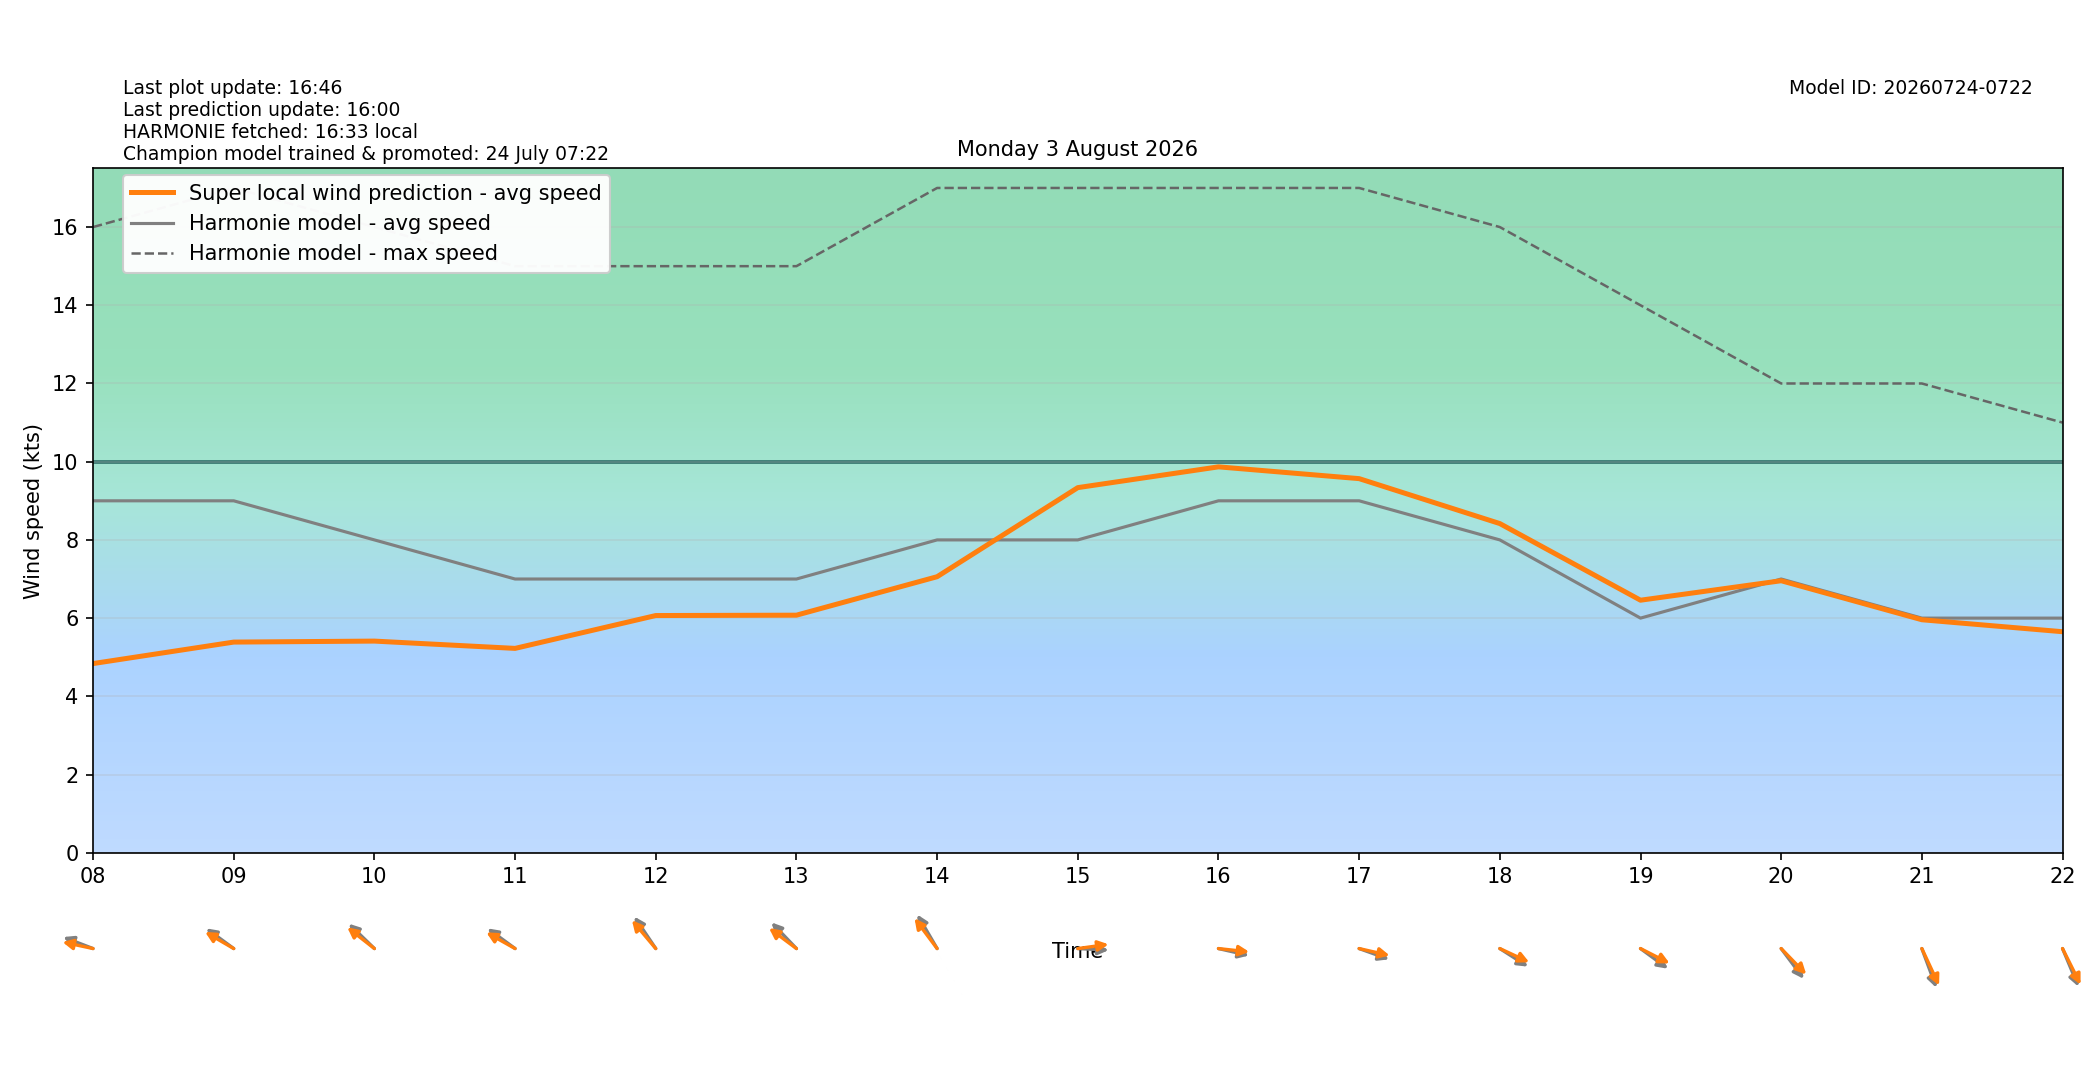

Data behind this chart, as committed beside it:
target_time_utc, target_time_local, hour_utc, hour_local, forecast_wind_speed, forecast_wind_min, forecast_wind_max, lstm_pred_wind_speed, delta_speed_lstm_minus_forecast, forecast_wind_dir_deg, lstm_pred_wind_dir_deg, delta_dir_lstm_minus_forecast
2026-08-02T22:00:00Z, 2026-08-03T00:00:00+0200, 22, 00, 12.0, 12.0, 22.0, 7.55, -4.45, 54.0, 53.44, -0.5644
2026-08-02T23:00:00Z, 2026-08-03T01:00:00+0200, 23, 01, 12.0, 12.0, 22.0, 7.42, -4.58, 55.0, 50.89, -4.113
2026-08-03T00:00:00Z, 2026-08-03T02:00:00+0200, 00, 02, 11.0, 11.0, 21.0, 6.608, -4.392, 61.0, 56.85, -4.155
2026-08-03T01:00:00Z, 2026-08-03T03:00:00+0200, 01, 03, 10.0, 10.0, 20.0, 5.83, -4.17, 67.0, 61.85, -5.149
2026-08-03T02:00:00Z, 2026-08-03T04:00:00+0200, 02, 04, 9.0, 9.0, 19.0, 5.169, -3.831, 69.0, 64.07, -4.929
2026-08-03T03:00:00Z, 2026-08-03T05:00:00+0200, 03, 05, 9.0, 9.0, 17.0, 5.01, -3.99, 70.0, 66.82, -3.178
2026-08-03T04:00:00Z, 2026-08-03T06:00:00+0200, 04, 06, 9.0, 9.0, 17.0, 4.775, -4.225, 82.0, 78.8, -3.199
2026-08-03T05:00:00Z, 2026-08-03T07:00:00+0200, 05, 07, 9.0, 9.0, 17.0, 4.751, -4.249, 92.0, 85.88, -6.118
2026-08-03T06:00:00Z, 2026-08-03T08:00:00+0200, 06, 08, 9.0, 9.0, 16.0, 4.838, -4.162, 105.0, 98.51, -6.49
2026-08-03T07:00:00Z, 2026-08-03T09:00:00+0200, 07, 09, 9.0, 9.0, 17.0, 5.387, -3.613, 117.0, 112, -4.956
2026-08-03T08:00:00Z, 2026-08-03T10:00:00+0200, 08, 10, 8.0, 8.0, 16.0, 5.412, -2.588, 124.0, 118.6, -5.417
2026-08-03T09:00:00Z, 2026-08-03T11:00:00+0200, 09, 11, 7.0, 7.0, 15.0, 5.226, -1.774, 117.0, 111.4, -5.618
2026-08-03T10:00:00Z, 2026-08-03T12:00:00+0200, 10, 12, 7.0, 7.0, 15.0, 6.066, -0.934, 136.0, 129.7, -6.342
2026-08-03T11:00:00Z, 2026-08-03T13:00:00+0200, 11, 13, 7.0, 7.0, 15.0, 6.075, -0.9249, 126.0, 117.5, -8.521
2026-08-03T12:00:00Z, 2026-08-03T14:00:00+0200, 12, 14, 8.0, 8.0, 17.0, 7.059, -0.9411, 140.0, 133.1, -6.936
2026-08-03T13:00:00Z, 2026-08-03T15:00:00+0200, 13, 15, 8.0, 8.0, 17.0, 9.337, 1.337, 272.0, 264.5, -7.499
2026-08-03T14:00:00Z, 2026-08-03T16:00:00+0200, 14, 16, 9.0, 9.0, 17.0, 9.868, 0.8682, 279.0, 274.3, -4.665
2026-08-03T15:00:00Z, 2026-08-03T17:00:00+0200, 15, 17, 9.0, 9.0, 17.0, 9.567, 0.5669, 284.0, 279, -5
2026-08-03T16:00:00Z, 2026-08-03T18:00:00+0200, 16, 18, 8.0, 8.0, 16.0, 8.418, 0.4177, 294.0, 288, -6.01
2026-08-03T17:00:00Z, 2026-08-03T19:00:00+0200, 17, 19, 6.0, 6.0, 14.0, 6.458, 0.4581, 297.0, 289.5, -7.453
2026-08-03T18:00:00Z, 2026-08-03T20:00:00+0200, 18, 20, 7.0, 7.0, 12.0, 6.956, -0.04389, 313.0, 305.7, -7.279
2026-08-03T19:00:00Z, 2026-08-03T21:00:00+0200, 19, 21, 6.0, 6.0, 12.0, 5.958, -0.04161, 332.0, 326.3, -5.74
2026-08-03T20:00:00Z, 2026-08-03T22:00:00+0200, 20, 22, 6.0, 6.0, 11.0, 5.652, -0.3478, 329.0, 324.3, -4.656
2026-08-03T21:00:00Z, 2026-08-03T23:00:00+0200, 21, 23, 5.0, 5.0, 25.0, 5.133, 0.133, 165.0, 159.1, -5.876
